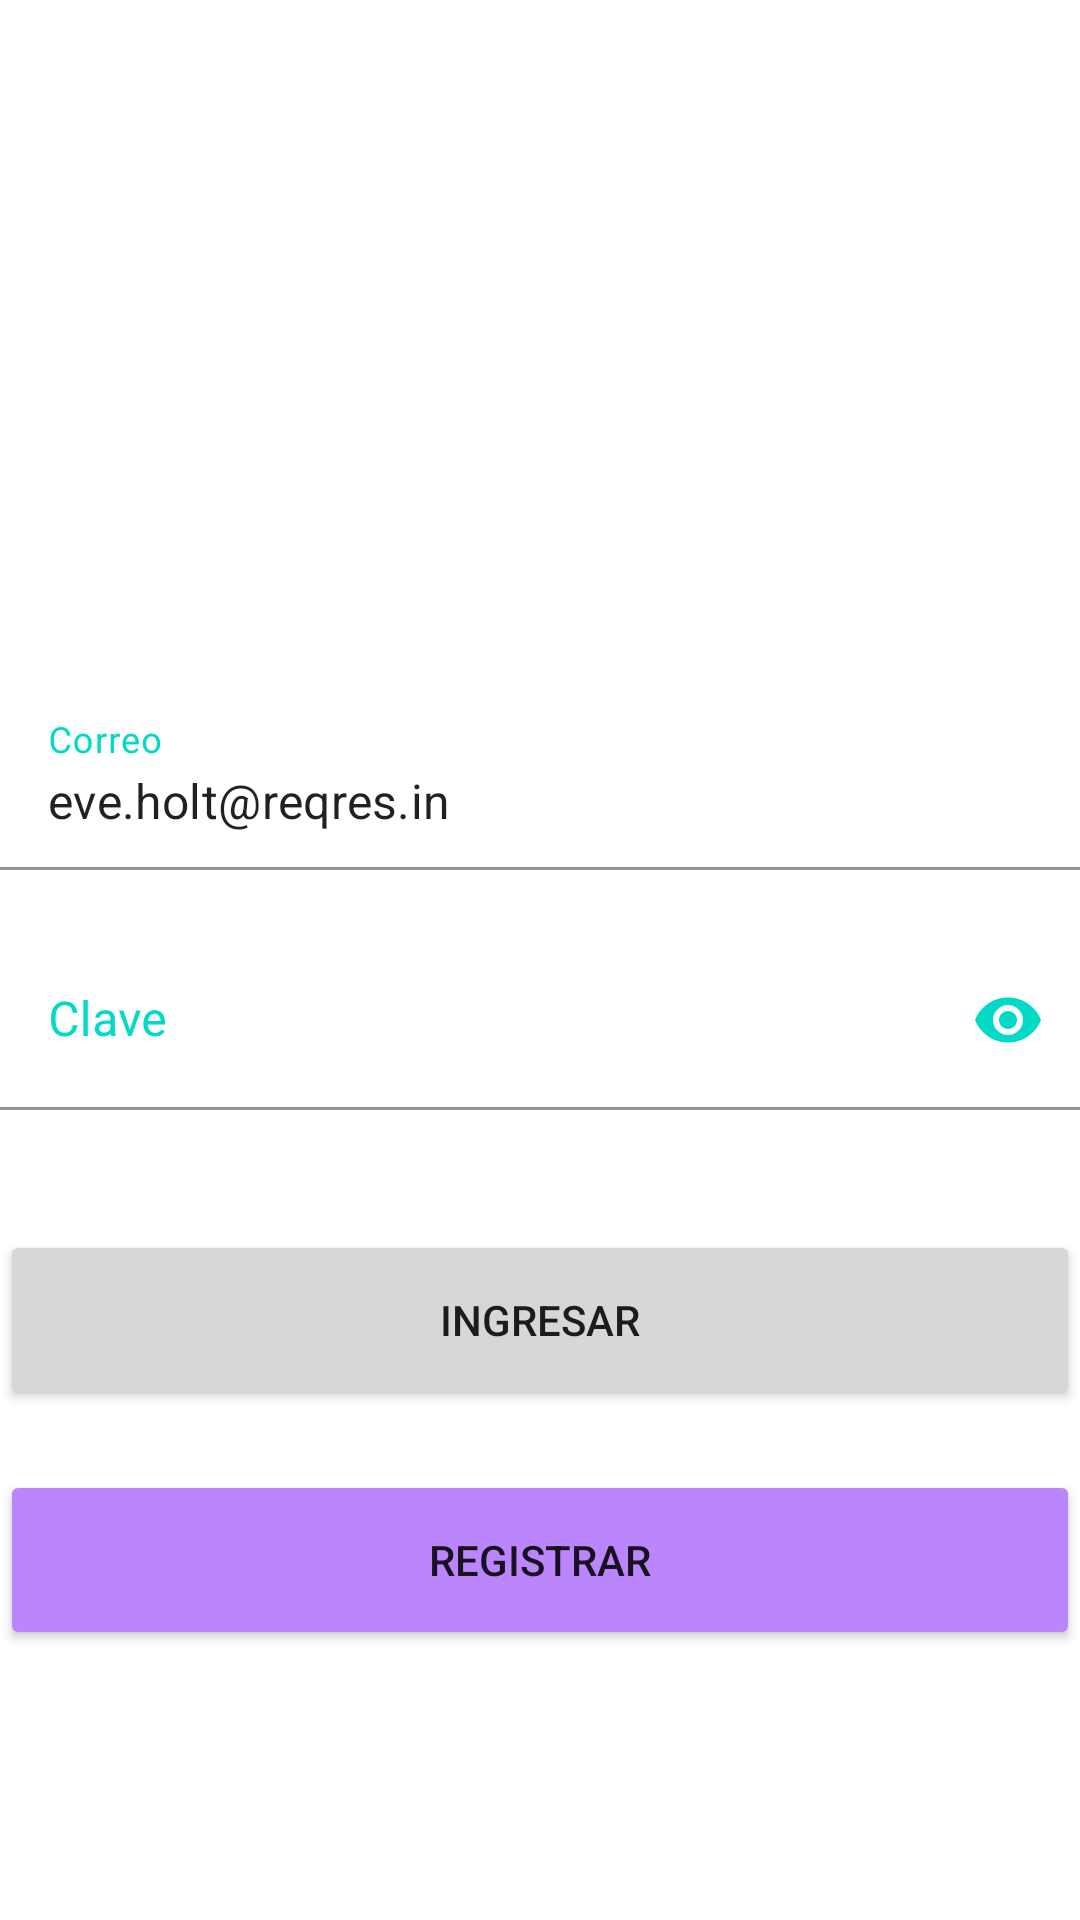

Android layout source for this screen:
<!-- AndroidManifest.xml: application theme Theme.CibertecApp -->
<!-- res/layout/activity_login.xml -->
<?xml version="1.0" encoding="utf-8"?>
<LinearLayout xmlns:android="http://schemas.android.com/apk/res/android"
    android:layout_width="match_parent"
    android:layout_height="match_parent"
    xmlns:app="http://schemas.android.com/apk/res-auto"
    android:orientation="vertical"
    android:layout_marginStart="20dp"
    android:layout_marginEnd="20dp"
    android:gravity="center">

    <ImageView
        android:layout_width="200dp"
        android:layout_height="100dp"
        android:layout_marginBottom="40dp"
        android:src="@drawable/logo" />

    <com.google.android.material.textfield.TextInputLayout
        android:layout_width="match_parent"
        android:layout_height="60dp"
        android:textColorHint="@color/teal_200">

        <com.google.android.material.textfield.TextInputEditText
            android:id="@+id/edtEmail"
            android:layout_width="match_parent"
            android:layout_height="match_parent"
            android:backgroundTint="@color/white"
            android:text="eve.holt@reqres.in"
            android:inputType="textEmailAddress"
            android:hint="Correo"/>

    </com.google.android.material.textfield.TextInputLayout>

    <com.google.android.material.textfield.TextInputLayout
        android:layout_width="match_parent"
        android:layout_height="60dp"
        android:layout_marginTop="20dp"
        android:textColorHint="@color/teal_200"
        app:passwordToggleEnabled="true"
        app:passwordToggleTint="@color/teal_200">

        <com.google.android.material.textfield.TextInputEditText
            android:id="@+id/edtPassword"
            android:layout_width="match_parent"
            android:layout_height="match_parent"
            android:backgroundTint="@color/white"
            android:inputType="textPassword"
            android:hint="Clave"/>

    </com.google.android.material.textfield.TextInputLayout>


    <Button
        android:id="@+id/btnLogin"
        android:layout_width="match_parent"
        android:layout_height="60dp"
        android:layout_marginTop="40dp"
        android:text="INGRESAR"/>

    <Button
        android:layout_width="match_parent"
        android:layout_height="60dp"
        android:layout_marginTop="20dp"
        android:text="REGISTRAR"
        android:backgroundTint="@color/purple_200"/>

</LinearLayout>
<!-- resources referenced by this layout -->
<resources>
  <style name="Theme.CibertecApp" parent="Theme.MaterialComponents.DayNight.DarkActionBar">
          
          <item name="colorPrimary">@color/purple_500</item>
          <item name="colorPrimaryVariant">@color/purple_700</item>
          <item name="colorOnPrimary">@color/white</item>
          
          <item name="colorSecondary">@color/teal_200</item>
          <item name="colorSecondaryVariant">@color/teal_700</item>
          <item name="colorOnSecondary">@color/black</item>
          
          <item name="android:statusBarColor">?attr/colorPrimaryVariant</item>
          
      </style>
  <!-- not gathered from this repository: default colours our renderer supplied (Android Studio template values) -->
  <color name="purple_200">#FFBB86FC</color>
  <color name="purple_500">#FF6200EE</color>
  <color name="purple_700">#FF3700B3</color>
  <color name="teal_200">#FF03DAC5</color>
  <color name="teal_700">#FF018786</color>
  <color name="black">#FF000000</color>
  <color name="white">#FFFFFFFF</color>
</resources>
